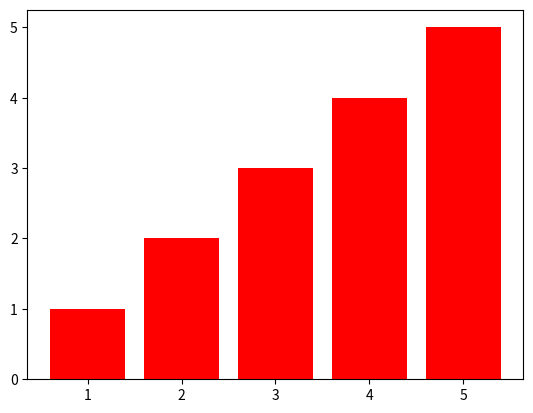

This figure's Python source:
import matplotlib.pyplot as plt


xpoints=[1,2,3,4,5]

ypoints=[1,2,3,4,5]

plt.bar(xpoints,ypoints,color='red')

plt.show()